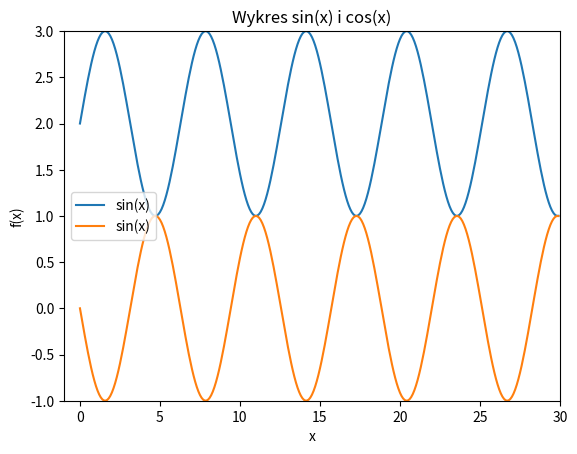

Write the Python code that produced this figure.
import matplotlib.pyplot as plt
import numpy as np

x = np.arange(0, 30, 0.1)
s = np.sin(x)
s1 = np.sin(x)+2
plt.plot(x, s+2, label='sin(x)')
plt.plot(x, -s, label='sin(x)')
plt.xlabel('x')
plt.ylabel('f(x)')
plt.title("Wykres sin(x) i cos(x)")
plt.axis([-1, 30, -1.0, 3.0])
plt.legend(loc="center left")
plt.show()